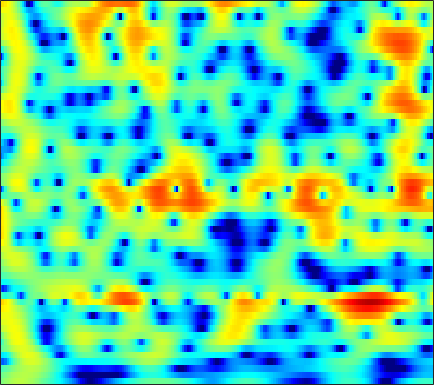

The file beside this chart, header and first rows:
-0.22133, 0.13226, 0.57696, 0.97256, 1.2313, 1.5248, 1.754, 1.8791, 1.9863, 2.0155, 1.9662, 1.8809, 1.7036, 1.4524, 1.2287, 0.88123, 0.48786, 0.16434, -0.2888, -0.75938, -1.2345, -1.5916, -2.0639, -2.5472
-0.9403, -0.5409, -0.05446, 0.3788, 0.6698, 1.01, 1.296, 1.473, 1.658, 1.783, 1.847, 1.856, 1.814, 1.712, 1.595, 1.389, 1.124, 0.8893, 0.5291, 0.1132, -0.3581, -0.7498, -1.324, -1.962
-2.223, -1.941, -1.525, -1.07, -0.7114, -0.2253, 0.2509, 0.5878, 0.9973, 1.346, 1.625, 1.785, 1.929, 1.99, 1.982, 1.898, 1.736, 1.561, 1.264, 0.8949, 0.4582, 0.08782, -0.4585, -1.063
-9.663, -10.17, -9.055, -6.817, -5.114, -3.118, -1.476, -0.4585, 0.6511, 1.517, 2.167, 2.528, 2.857, 3.025, 3.052, 2.971, 2.757, 2.516, 2.095, 1.571, 0.9512, 0.4349, -0.3111, -1.091
-5.053, -5.258, -4.77, -3.599, -2.514, -1.069, 0.2382, 1.078, 2.01, 2.722, 3.224, 3.466, 3.621, 3.6, 3.473, 3.16, 2.69, 2.236, 1.5, 0.6029, -0.4754, -1.425, -2.907, -4.711
-1.286, -0.8837, -0.2509, 0.4473, 0.986, 1.674, 2.278, 2.653, 3.037, 3.262, 3.321, 3.249, 2.993, 2.566, 2.127, 1.393, 0.5052, -0.2431, -1.314, -2.43, -3.538, -4.347, -5.383, -6.369
-3.016, -1.447, 0.2195, 1.506, 2.276, 3.074, 3.631, 3.896, 4.051, 3.985, 3.692, 3.32, 2.611, 1.645, 0.7359, -0.7352, -2.558, -4.186, -6.756, -9.759, -12.74, -13.85, -12.82, -10.68
-0.8134, 0.2776, 1.546, 2.558, 3.143, 3.702, 4.031, 4.129, 4.057, 3.747, 3.192, 2.609, 1.597, 0.3141, -0.8246, -2.589, -4.644, -6.368, -8.894, -11.41, -13.4, -13.93, -13.16, -11.45
1.832, 2.384, 3.022, 3.521, 3.801, 4.017, 4.055, 3.963, 3.668, 3.168, 2.454, 1.778, 0.6699, -0.6883, -1.869, -3.688, -5.803, -7.625, -10.44, -13.78, -17.59, -19.7, -18.29, -14.7
2.842, 3.215, 3.585, 3.81, 3.903, 3.901, 3.751, 3.534, 3.109, 2.53, 1.806, 1.17, 0.1758, -0.9918, -1.986, -3.456, -5.074, -6.381, -8.249, -10.14, -11.71, -12.3, -11.99, -10.77
3.537, 3.73, 3.854, 3.839, 3.748, 3.53, 3.198, 2.875, 2.358, 1.75, 1.052, 0.4697, -0.3744, -1.294, -2.033, -3.037, -4.013, -4.705, -5.526, -6.168, -6.577, -6.724, -6.682, -6.432
4.933, 4.822, 4.586, 4.231, 3.874, 3.298, 2.663, 2.166, 1.513, 0.8504, 0.179, -0.3286, -1.031, -1.824, -2.528, -3.624, -4.867, -5.753, -6.657, -6.933, -6.59, -6.108, -5.45, -4.943
6.178, 5.681, 4.987, 4.256, 3.61, 2.57, 1.232, 0.06945, -1.545, -2.616, -2.6, -2.146, -1.565, -1.386, -1.656, -2.732, -4.922, -7.75, -15.4, -17.25, -8.362, -5.032, -2.387, -0.948
-1.674, -2.836, -3.213, -2.739, -2.422, -2.558, -3.65, -5.244, -8.61, -12.01, -9.458, -6.257, -3.293, -1.585, -0.8416, -0.3478, -0.2595, -0.3482, -0.3631, -0.04197, 0.6002, 1.204, 2, 2.657
-10.31, -12.46, -11.06, -8.2, -6.624, -5.281, -4.549, -4.237, -3.945, -3.637, -3.119, -2.62, -1.885, -1.166, -0.6937, -0.174, 0.2286, 0.4891, 0.8083, 1.118, 1.43, 1.672, 1.969, 2.247
-4.057, -4.198, -4.142, -3.794, -3.441, -2.948, -2.462, -2.126, -1.741, -1.39, -1.045, -0.8, -0.5008, -0.2185, -0.02116, 0.2044, 0.3968, 0.5312, 0.6887, 0.8297, 0.9743, 1.088, 1.241, 1.376
-2.049, -1.793, -1.448, -1.109, -0.8505, -0.5158, -0.2082, -0.01395, 0.2057, 0.3836, 0.4964, 0.548, 0.5774, 0.5506, 0.4979, 0.4023, 0.286, 0.1896, 0.06683, -0.02128, -0.06608, -0.0726, -0.0251, 0.0619
-0.9214, -0.3647, 0.2872, 0.8121, 1.135, 1.488, 1.732, 1.856, 1.945, 1.942, 1.831, 1.685, 1.421, 1.047, 0.6989, 0.1612, -0.4494, -0.943, -1.589, -2.128, -2.489, -2.59, -2.503, -2.21
0.01601, 0.8084, 1.642, 2.273, 2.621, 2.936, 3.106, 3.15, 3.098, 2.919, 2.631, 2.324, 1.782, 1.085, 0.4359, -0.6388, -2.006, -3.259, -5.283, -7.695, -9.774, -10.04, -8.475, -6.351
1.091, 1.821, 2.504, 2.934, 3.119, 3.199, 3.147, 3.036, 2.802, 2.481, 2.095, 1.736, 1.133, 0.3881, -0.2933, -1.411, -2.832, -4.144, -6.391, -9.267, -12.18, -12.55, -9.85, -6.851
2.671, 2.919, 3.016, 2.832, 2.545, 2.027, 1.416, 0.9636, 0.4486, 0.06338, -0.2645, -0.4865, -0.8279, -1.311, -1.75, -2.425, -3.136, -3.66, -4.202, -4.525, -4.493, -4.172, -3.448, -2.481
4.571, 4.261, 3.551, 2.427, 1.282, -0.6637, -3.05, -4.85, -6.293, -5.927, -4.878, -4.233, -3.814, -3.959, -4.379, -5.266, -6.247, -6.735, -6.627, -5.657, -4.254, -3.114, -1.673, -0.4061
5.697, 5.099, 3.968, 2.412, 0.8802, -1.811, -5.464, -8.978, -12.12, -9.703, -7.007, -5.816, -5.227, -5.517, -6.385, -8.596, -12.85, -19.73, -20.56, -11.04, -6.494, -4.225, -1.989, -0.2997
5.555, 4.969, 3.998, 2.844, 1.874, 0.5032, -0.8471, -1.736, -2.608, -3.084, -3.29, -3.39, -3.606, -4.031, -4.505, -5.279, -6.052, -6.398, -6.265, -5.457, -4.277, -3.357, -2.222, -1.233
5.336, 4.764, 3.916, 2.99, 2.291, 1.379, 0.5316, 0.001066, -0.5971, -1.018, -1.333, -1.523, -1.727, -1.964, -2.139, -2.382, -2.605, -2.728, -2.857, -2.9, -2.879, -2.857, -2.772, -2.695
5.569, 4.859, 3.848, 2.773, 1.965, 0.9584, 0.1368, -0.315, -0.6396, -0.6919, -0.5679, -0.43, -0.2452, -0.1187, -0.07483, -0.1174, -0.2679, -0.468, -0.8558, -1.386, -2.122, -2.814, -3.938, -5.214
5.72, 4.798, 3.392, 1.743, 0.2896, -1.882, -3.966, -4.857, -4.365, -2.8, -1.177, -0.1571, 0.8468, 1.544, 1.856, 2.05, 1.997, 1.799, 1.349, 0.5971, -0.4864, -1.608, -3.707, -6.832
3.5, 2.679, 1.449, -0.09025, -1.62, -4.556, -8.903, -11.99, -8.849, -4.527, -1.663, -0.2258, 1.093, 1.893, 2.249, 2.48, 2.483, 2.371, 2.046, 1.541, 0.8475, 0.2069, -0.8252, -1.879
-2.826, -2.628, -1.835, -1.142, -0.8717, -0.7826, -0.767, -0.7043, -0.2943, 0.2644, 0.9061, 1.217, 1.473, 1.451, 1.317, 1.063, 0.83, 0.7223, 0.6005, 0.5615, 0.4186, 0.2965, 0.04628, -0.2908
-11.71, -7.367, -2.926, -0.2627, 1.045, 2.212, 2.921, 3.272, 3.515, 3.521, 3.236, 2.807, 1.875, 0.4667, -0.9066, -3.011, -4.559, -4.561, -3.371, -1.982, -1.055, -0.738, -0.7098, -1.146
-0.2502, 0.2019, 1.082, 2.082, 2.765, 3.525, 4.045, 4.288, 4.343, 4.131, 3.535, 2.851, 1.444, -0.6058, -2.794, -6.921, -11.68, -10.8, -6.755, -4.125, -2.753, -2.403, -2.714, -3.865
-0.0373, 0.361, 0.9683, 1.572, 2.014, 2.529, 2.933, 3.115, 3.209, 3.081, 2.743, 2.318, 1.555, 0.5725, -0.2227, -1.243, -2.003, -2.296, -2.342, -2.267, -2.273, -2.405, -2.873, -3.675
-2.258, -1.73, -0.9907, -0.2751, 0.2449, 0.8546, 1.385, 1.692, 2.018, 2.172, 2.201, 2.1, 1.868, 1.501, 1.18, 0.7177, 0.2642, -0.05889, -0.4441, -0.8138, -1.185, -1.457, -1.816, -2.151
-5.687, -4.744, -3.58, -2.505, -1.77, -0.8709, -0.058, 0.4971, 1.143, 1.665, 2.032, 2.214, 2.31, 2.254, 2.102, 1.79, 1.359, 0.9683, 0.3751, -0.2359, -0.8246, -1.227, -1.629, -1.838
-9.211, -7.593, -6.015, -4.8, -3.986, -2.852, -1.667, -0.7372, 0.4245, 1.47, 2.29, 2.768, 3.167, 3.323, 3.27, 2.971, 2.407, 1.811, 0.7883, -0.4923, -1.926, -2.991, -4.024, -4.204
-8.188, -7.858, -7.952, -8.601, -8.967, -8.156, -5.648, -3.511, -0.9875, 0.9913, 2.489, 3.296, 4.03, 4.373, 4.404, 4.127, 3.479, 2.728, 1.297, -0.7701, -3.846, -7.316, -16.8, -17.13
-6.032, -6.634, -8.147, -10.9, -13.93, -14.28, -8.699, -5.329, -2.084, 0.2336, 1.881, 2.764, 3.569, 3.984, 4.063, 3.888, 3.399, 2.826, 1.784, 0.4566, -1.114, -2.29, -3.497, -3.737
-3.936, -3.997, -4.165, -4.282, -4.205, -3.698, -2.7, -1.779, -0.4876, 0.6622, 1.584, 2.119, 2.597, 2.846, 2.876, 2.731, 2.393, 2.029, 1.446, 0.7709, 0.09648, -0.3651, -0.8352, -1.097
-2.041, -1.644, -1.181, -0.7733, -0.4746, -0.04853, 0.4017, 0.7428, 1.188, 1.561, 1.843, 1.978, 2.047, 1.985, 1.864, 1.593, 1.216, 0.8777, 0.3726, -0.1575, -0.6599, -1.005, -1.38, -1.641
-0.1312, 0.4978, 1.176, 1.679, 1.969, 2.235, 2.382, 2.425, 2.377, 2.237, 2.009, 1.79, 1.45, 1.05, 0.727, 0.2464, -0.2981, -0.7539, -1.455, -2.19, -2.919, -3.393, -3.824, -4.014
2.018, 2.675, 3.326, 3.745, 3.915, 3.947, 3.763, 3.492, 2.932, 2.196, 1.323, 0.6214, -0.2614, -1.006, -1.461, -1.966, -2.506, -3.036, -4.001, -5.394, -7.238, -8.765, -10.22, -9.949
3.752, 4.308, 4.838, 5.127, 5.163, 4.971, 4.466, 3.847, 2.701, 1.092, -1.04, -2.943, -5.632, -7.247, -7.125, -6.111, -5.339, -5.207, -5.677, -7.071, -9.677, -12.7, -18.25, -15.99
3.908, 4.403, 4.907, 5.182, 5.22, 5.006, 4.443, 3.755, 2.431, 0.5105, -2.196, -4.994, -10.18, -14.32, -11.79, -8.096, -6.041, -5.224, -4.862, -5.013, -5.529, -5.971, -6.407, -6.429
2.036, 2.664, 3.39, 3.921, 4.165, 4.233, 3.989, 3.601, 2.767, 1.616, 0.2297, -0.9009, -2.305, -3.292, -3.669, -3.788, -3.662, -3.528, -3.389, -3.311, -3.262, -3.285, -3.32, -3.358
-1.669, -0.4025, 1.093, 2.275, 2.92, 3.474, 3.686, 3.628, 3.292, 2.692, 1.862, 1.148, 0.1061, -0.9593, -1.705, -2.595, -3.265, -3.574, -3.632, -3.419, -3.026, -2.696, -2.299, -2.04
-6.001, -3.204, -0.5659, 1.274, 2.277, 3.214, 3.744, 3.895, 3.819, 3.421, 2.705, 1.962, 0.6974, -0.9281, -2.413, -4.745, -7.272, -8.639, -8.46, -6.612, -4.688, -3.474, -2.27, -1.452
-3.573, -2.138, -0.381, 1.103, 2.016, 2.948, 3.559, 3.812, 3.857, 3.573, 2.96, 2.262, 0.9756, -0.8061, -2.562, -5.689, -10.13, -13.89, -12.59, -8.267, -5.319, -3.808, -2.386, -1.446
-2.599, -1.843, -0.6711, 0.5247, 1.345, 2.267, 2.952, 3.295, 3.49, 3.399, 3.021, 2.557, 1.694, 0.5972, -0.3505, -1.665, -2.839, -3.441, -3.74, -3.471, -2.946, -2.526, -2.024, -1.702
-5.672, -4.402, -2.488, -0.7195, 0.4306, 1.677, 2.587, 3.065, 3.436, 3.522, 3.344, 3.061, 2.501, 1.803, 1.212, 0.3989, -0.3632, -0.8544, -1.375, -1.706, -1.906, -1.985, -2.066, -2.202
-13.06, -7.996, -3.894, -1.159, 0.3606, 1.869, 2.92, 3.437, 3.847, 3.947, 3.782, 3.49, 2.936, 2.205, 1.568, 0.641, -0.319, -1.012, -1.856, -2.545, -3.007, -3.212, -3.373, -3.468
-4.025, -2.712, -0.8182, 0.8713, 1.919, 3.018, 3.774, 4.125, 4.314, 4.213, 3.839, 3.391, 2.584, 1.531, 0.6087, -0.8046, -2.422, -3.724, -5.468, -6.935, -7.653, -7.634, -7.091, -6.38
0.4547, 1.179, 2.137, 3.011, 3.564, 4.122, 4.428, 4.498, 4.34, 3.916, 3.215, 2.524, 1.363, -0.05145, -1.304, -3.247, -5.631, -7.884, -11.97, -19.13, -25.52, -17.52, -12.46, -9.933
2.075, 2.754, 3.527, 4.14, 4.469, 4.702, 4.686, 4.495, 4.008, 3.229, 2.166, 1.175, -0.367, -2.112, -3.534, -5.478, -7.373, -8.806, -10.59, -12.01, -12.34, -11.76, -10.44, -9.265
2.321, 3.131, 3.987, 4.561, 4.803, 4.872, 4.654, 4.277, 3.508, 2.401, 0.9403, -0.4076, -2.599, -5.241, -7.434, -10.29, -11.84, -11.66, -10.62, -9.388, -8.327, -7.609, -6.771, -6.119
1.715, 2.745, 3.715, 4.272, 4.451, 4.396, 4.007, 3.516, 2.565, 1.294, -0.3379, -1.828, -4.25, -7.384, -10.51, -16.56, -20.2, -15.77, -11.28, -8.517, -6.601, -5.487, -4.341, -3.507
1.944, 2.756, 3.46, 3.786, 3.798, 3.522, 2.925, 2.294, 1.205, -0.1308, -1.66, -2.914, -4.566, -6.183, -7.186, -8.116, -8.311, -7.917, -6.901, -5.69, -4.517, -3.747, -2.859, -2.108
3.632, 3.908, 4.053, 3.935, 3.665, 3.059, 2.184, 1.32, -0.07285, -1.766, -3.7, -5.172, -6.922, -7.846, -7.838, -7.148, -6.169, -5.367, -4.366, -3.462, -2.733, -2.31, -1.893, -1.574
5.468, 5.341, 4.994, 4.426, 3.865, 2.943, 1.82, 0.8166, -0.7875, -2.852, -5.705, -8.79, -16.03, -23.54, -13.83, -8.351, -5.285, -3.783, -2.391, -1.559, -1.176, -1.143, -1.435, -2.076
